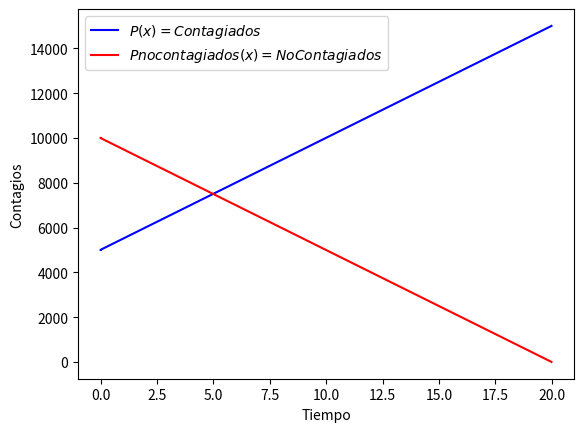

Generate this figure with matplotlib:
import matplotlib.pyplot as plt

P_total = 15000
P_0 = 5000
h = 0.01
P = [5000]
P_no_contagiadas = [10000]
t = [0]

i = 0
timpo_que_pasa = 0

while i < 100:
    P.append(1e-5 * P_0 *  h * (P_total-P_0)+P[-1])
    P_no_contagiadas.append(P_total - P[-1])
    t.append(i)
    
    if P[-1] - 5000 >= 5000:
        timpo_que_pasa = i
        
    if P_no_contagiadas[-1] <= 0:
        break
        
    
    i += h



print("Tiempo transcurrido para otros 5000 contagios: ", timpo_que_pasa)

plt.plot(t, P, 'b', label='$P(x)=Contagiados$')
plt.plot(t, P_no_contagiadas, 'r', label='$Pnocontagiados(x)=No Contagiados$')

plt.legend()
plt.xlabel('Tiempo')
plt.ylabel('Contagios')

plt.show()

